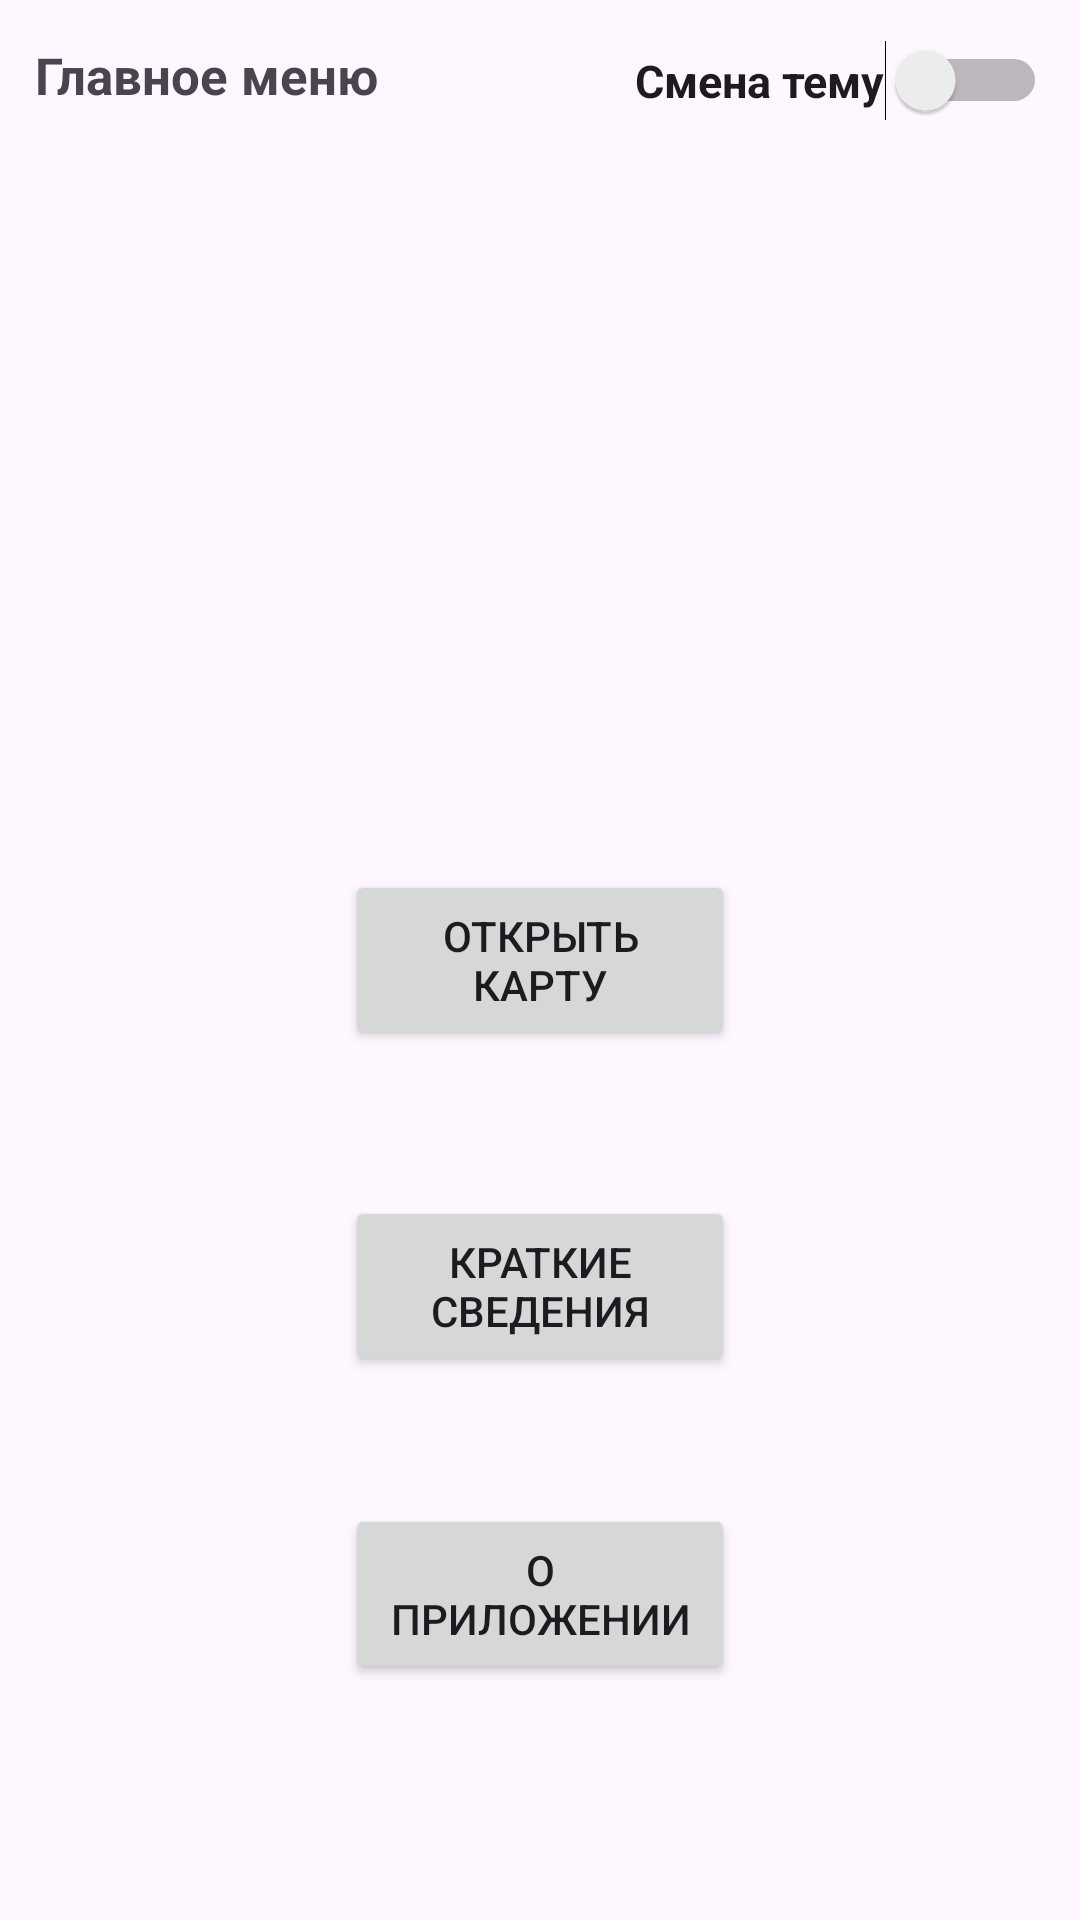

Android layout source for this screen:
<!-- AndroidManifest.xml: application theme Theme.Turizm20 -->
<!-- res/layout/activity_main.xml -->
<?xml version="1.0" encoding="utf-8"?>
<androidx.constraintlayout.widget.ConstraintLayout xmlns:android="http://schemas.android.com/apk/res/android"
    xmlns:app="http://schemas.android.com/apk/res-auto"
    xmlns:tools="http://schemas.android.com/tools"
    android:layout_width="match_parent"
    android:layout_height="match_parent"
    tools:context=".MainActivity"
    android:background="@drawable/background1">

    <TextView
        android:id="@+id/textView"
        android:layout_width="wrap_content"
        android:layout_height="wrap_content"
        android:text="Главное меню"
        android:textSize="17sp"
        android:textStyle="bold"
        app:layout_constraintBottom_toBottomOf="parent"
        app:layout_constraintEnd_toEndOf="parent"
        app:layout_constraintHorizontal_bias="0.047"
        app:layout_constraintStart_toStartOf="parent"
        app:layout_constraintTop_toTopOf="parent"
        app:layout_constraintVertical_bias="0.022" />

    <Switch
        android:id="@+id/switch1"
        android:layout_width="wrap_content"
        android:layout_height="wrap_content"
        android:text="Смена тему"
        android:textSize="15dp"
        android:textStyle="bold"
        android:onClick="theme"
        app:layout_constraintBottom_toBottomOf="parent"
        app:layout_constraintEnd_toEndOf="parent"
        app:layout_constraintHorizontal_bias="0.95"
        app:layout_constraintStart_toStartOf="parent"
        app:layout_constraintTop_toTopOf="parent"
        app:layout_constraintVertical_bias="0.022" />

    <Button
        android:id="@+id/button"
        android:layout_width="130dp"
        android:layout_height="60dp"
        android:text="Открыть карту"
android:onClick="b1"
        app:layout_constraintBottom_toBottomOf="parent"
        app:layout_constraintEnd_toEndOf="parent"
        app:layout_constraintStart_toStartOf="parent"
        app:layout_constraintTop_toTopOf="parent" />

    <Button
        android:id="@+id/button2"
        android:layout_width="130dp"
        android:layout_height="60dp"
        android:layout_marginTop="15dp"
        android:text="Краткие сведения"
        android:onClick="b2"
        app:layout_constraintBottom_toBottomOf="parent"
        app:layout_constraintEnd_toEndOf="@+id/button"
        app:layout_constraintHorizontal_bias="0.0"
        app:layout_constraintStart_toStartOf="@+id/button"
        app:layout_constraintTop_toBottomOf="@+id/button"
        app:layout_constraintVertical_bias="0.156" />

    <Button
        android:id="@+id/button3"
        android:layout_width="130dp"
        android:layout_height="60dp"
        android:layout_marginTop="15dp"
        android:text="О приложении"
        android:onClick="b3"
        app:layout_constraintBottom_toBottomOf="parent"
        app:layout_constraintEnd_toEndOf="@+id/button2"
        app:layout_constraintHorizontal_bias="0.0"
        app:layout_constraintStart_toStartOf="@+id/button2"
        app:layout_constraintTop_toBottomOf="@+id/button2"
        app:layout_constraintVertical_bias="0.26" />

    <ImageView
        android:id="@+id/imageView"
        android:layout_width="217dp"
        android:layout_height="193dp"
        app:layout_constraintBottom_toTopOf="@+id/button"
        app:layout_constraintEnd_toEndOf="parent"
        app:layout_constraintStart_toStartOf="parent"
        app:layout_constraintTop_toTopOf="parent"
        app:layout_constraintVertical_bias="0.72"
        app:srcCompat="@drawable/planetatwo" />

</androidx.constraintlayout.widget.ConstraintLayout>
<!-- resources referenced by this layout -->
<resources>
  <style name="Theme.Turizm20" parent="Base.Theme.Turizm20" />
  <style name="Base.Theme.Turizm20" parent="Theme.Material3.DayNight.NoActionBar">
          
          
      </style>
</resources>
